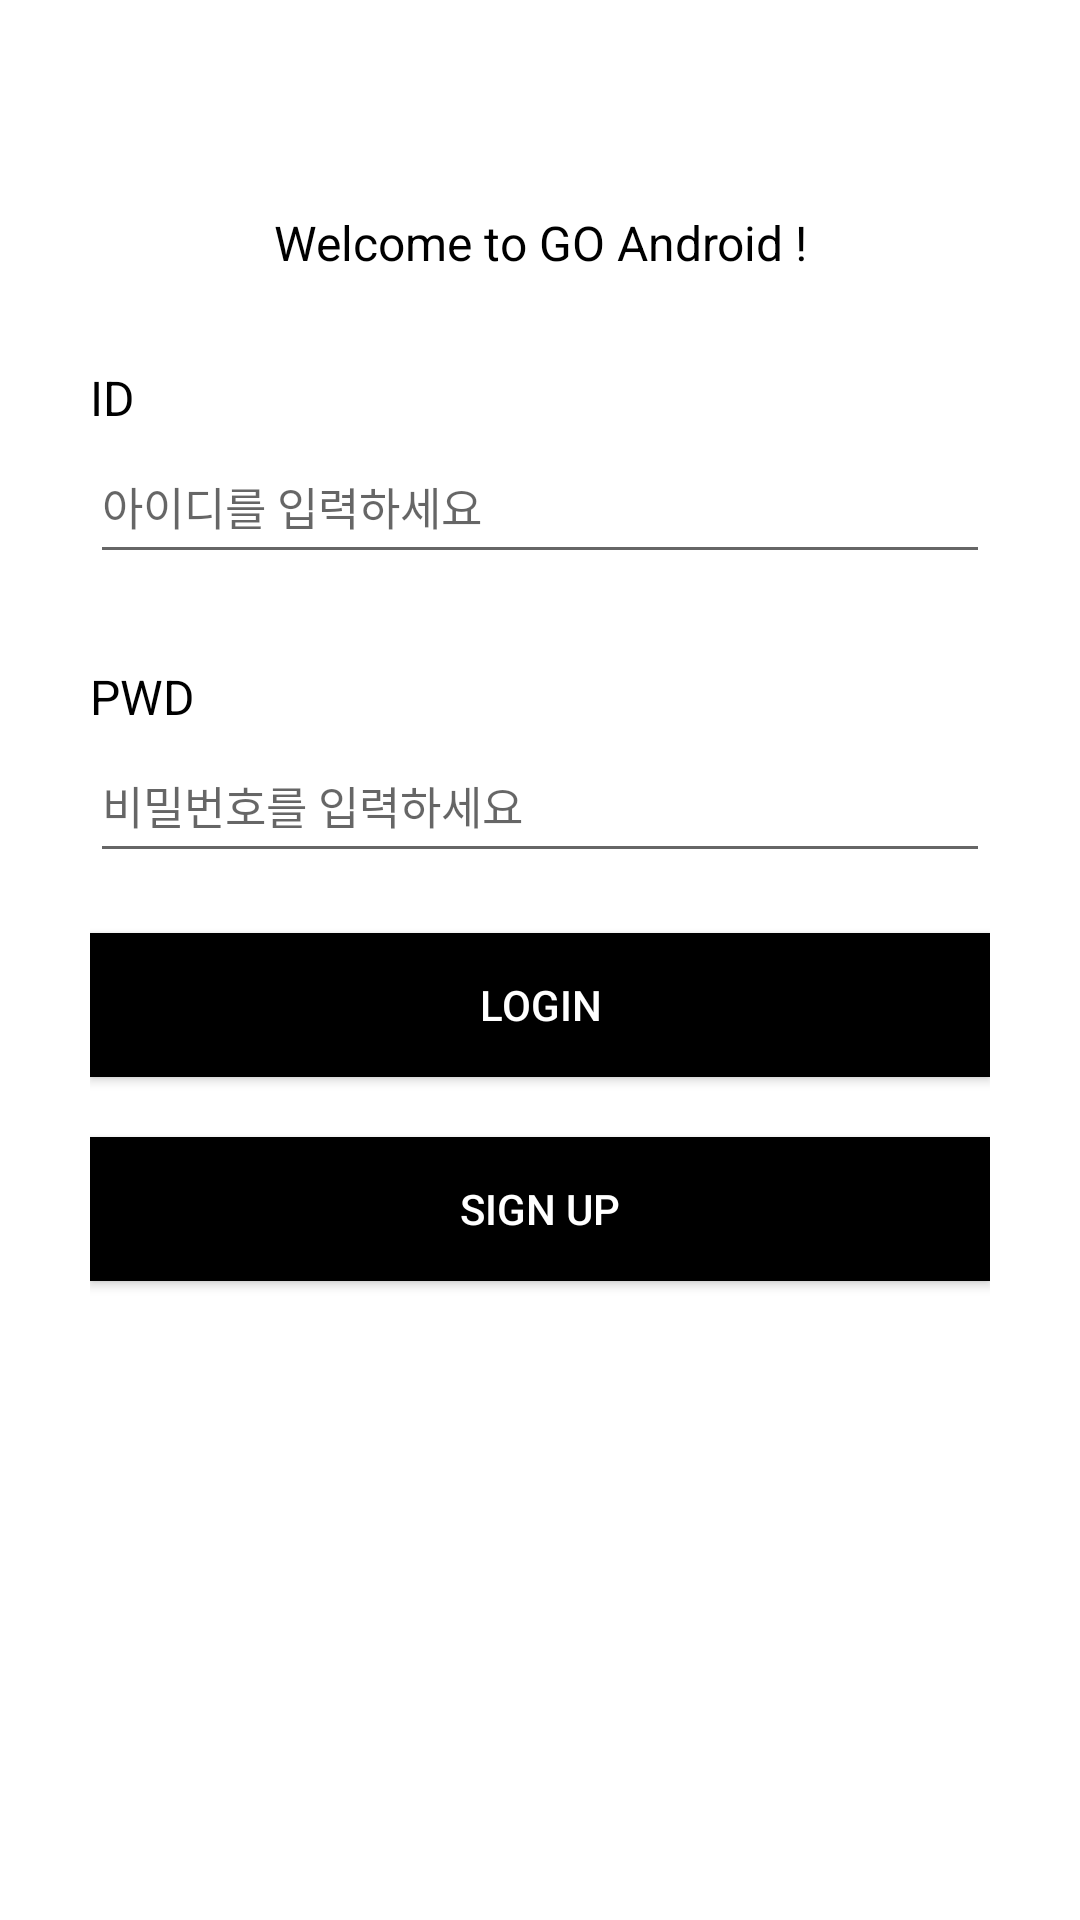

Here is an Android app screen rendered from its layout file. Give the layout XML and the strings, colors and styles it references.
<!-- AndroidManifest.xml: application theme Theme.GOSOPTAndroid -->
<!-- res/layout/activity_login.xml -->
<?xml version="1.0" encoding="utf-8"?>
<layout xmlns:android="http://schemas.android.com/apk/res/android"
    xmlns:app="http://schemas.android.com/apk/res-auto"
    xmlns:tools="http://schemas.android.com/tools">

    <data>

        <import type="android.view.View" />

        <variable
            name="vm"
            type="org.android.go.sopt.ui.login.LoginViewModel" />
    </data>

    <androidx.constraintlayout.widget.ConstraintLayout
        android:id="@+id/lo_login"
        android:layout_width="match_parent"
        android:layout_height="match_parent"
        android:paddingHorizontal="30dp"
        tools:context=".ui.login.LoginActivity">

        <TextView
            android:id="@+id/tv_login_title"
            style="@style/TextTitle"
            android:layout_width="match_parent"
            android:layout_height="wrap_content"
            android:layout_marginTop="70dp"
            android:gravity="center"
            android:text="Welcome to GO Android !"
            app:layout_constraintTop_toTopOf="parent" />

        <TextView
            android:id="@+id/tv_id_title"
            android:textAppearance="?textAppearanceDisplayLarge"
            android:layout_width="match_parent"
            android:layout_height="wrap_content"
            android:layout_marginTop="30dp"
            style="@style/TextTitle"
            android:text="@string/tv_id_title"
            app:layout_constraintTop_toBottomOf="@+id/tv_login_title" />

        <EditText
            android:id="@+id/etv_id"
            style="@style/EditText.base"
            android:layout_width="match_parent"
            android:layout_height="wrap_content"
            android:hint="@string/etv_id"
            android:imeOptions="actionNext"
            app:layout_constraintTop_toBottomOf="@+id/tv_id_title" />

        <TextView
            android:id="@+id/tv_pwd_title"
            style="@style/TextTitle"
            android:layout_width="match_parent"
            android:layout_height="wrap_content"
            android:layout_marginTop="30dp"
            android:text="@string/tv_pwd_title"
            app:layout_constraintTop_toBottomOf="@+id/etv_id" />

        <EditText
            android:id="@+id/etv_pwd_check"
            style="@style/EditText.pwd"
            android:layout_width="match_parent"
            android:layout_height="wrap_content"
            android:hint="@string/etv_pwd"
            android:imeOptions="actionDone"
            android:textSize="15sp"
            app:layout_constraintTop_toBottomOf="@+id/tv_pwd_title" />

        <androidx.appcompat.widget.AppCompatButton
            android:id="@+id/btn_login"
            android:layout_width="match_parent"
            android:layout_height="wrap_content"
            android:layout_marginTop="20dp"
            android:background="@color/black"
            android:text="@string/btn_login"
            android:textColor="@color/white"
            app:layout_constraintTop_toBottomOf="@id/etv_pwd_check" />

        <androidx.appcompat.widget.AppCompatButton
            android:id="@+id/btn_join"
            android:layout_width="match_parent"
            android:layout_height="wrap_content"
            android:layout_marginTop="20dp"
            android:background="@color/black"
            android:text="SIGN UP"
            android:textColor="@color/white"
            app:layout_constraintTop_toBottomOf="@id/btn_login" />

    </androidx.constraintlayout.widget.ConstraintLayout>
</layout>
<!-- resources referenced by this layout -->
<resources>
  <color name="black">#FF000000</color>
  <color name="white">#FFFFFFFF</color>
  <string name="btn_login">LOGIN</string>
  <string name="etv_id">아이디를 입력하세요</string>
  <string name="etv_pwd">비밀번호를 입력하세요</string>
  <string name="tv_id_title">ID</string>
  <string name="tv_pwd_title">PWD</string>
  <style name="EditText.base">
          <item name="android:inputType">text</item>
      </style>
  <style name="EditText.pwd">
          <item name="android:inputType">textPassword</item>
      </style>
  <style name="TextTitle">
          <item name="android:textSize">16sp</item>
          <item name="android:textColor">?attr/colorOnBackground</item>
          <item name="fontFamily">@font/pretendard_bold</item>
      </style>
  <style name="Theme.GOSOPTAndroid" parent="Theme.MaterialComponents.Light.NoActionBar">
          
          <item name="colorPrimary">@color/purple_500</item>
          <item name="colorPrimaryVariant">@color/purple_700</item>
          <item name="colorOnPrimary">@color/white</item>
          
          <item name="colorSecondary">@color/teal_200</item>
          <item name="colorSecondaryVariant">@color/teal_700</item>
          <item name="colorOnSecondary">@color/black</item>
          
          <item name="android:colorBackground">@color/background</item>
          <item name="colorOnBackground">@color/on_background</item>
          
          <item name="android:statusBarColor">@android:color/transparent</item>
          <item name="android:windowLightStatusBar">true</item>
          
          <item name="android:windowBackground">@color/background</item>
  
      </style>
  <color name="purple_500">#9c27b0</color>
  <color name="purple_700">#7b1fa2</color>
  <color name="teal_200">#80cbc4</color>
  <color name="teal_700">#00796b</color>
  <color name="background">@color/white</color>
  <color name="on_background">@color/black</color>
</resources>
